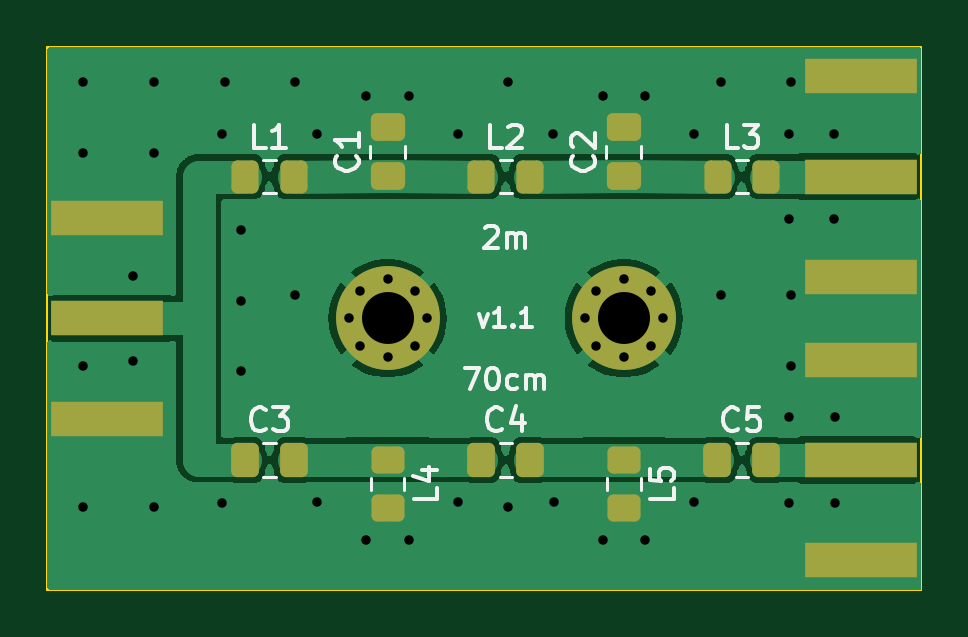
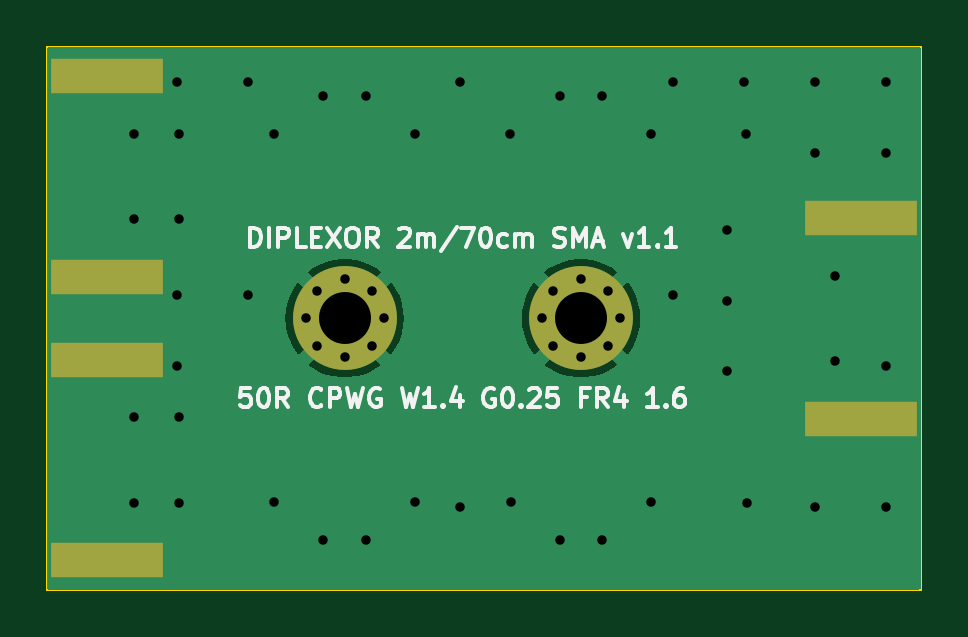
Circuit board: 11 layer files. Board 37.0 x 23.0 mm.
- bottom_copper: diplexor_2m70cm_SMA-B_Cu.gbl (9003 bytes)
- bottom_mask: diplexor_2m70cm_SMA-B_Mask.gbs (1401 bytes)
- paste: diplexor_2m70cm_SMA-B_Paste.gbp (802 bytes)
- bottom_silk: diplexor_2m70cm_SMA-B_Silkscreen.gbo (21871 bytes)
- outline: diplexor_2m70cm_SMA-Edge_Cuts.gm1 (770 bytes)
- top_copper: diplexor_2m70cm_SMA-F_Cu.gtl (34886 bytes)
- top_mask: diplexor_2m70cm_SMA-F_Mask.gts (3304 bytes)
- paste: diplexor_2m70cm_SMA-F_Paste.gtp (2700 bytes)
- top_silk: diplexor_2m70cm_SMA-F_Silkscreen.gto (18260 bytes)
- drill: diplexor_2m70cm_SMA-NPTH.drl (297 bytes)
- drill: diplexor_2m70cm_SMA-PTH.drl (1498 bytes)

=== bottom_copper: diplexor_2m70cm_SMA-B_Cu.gbl (9003 bytes, source omitted) ===
=== bottom_mask: diplexor_2m70cm_SMA-B_Mask.gbs ===
G04 #@! TF.GenerationSoftware,KiCad,Pcbnew,7.0.11+dfsg-1build4*
G04 #@! TF.CreationDate,2026-09-30T09:07:17+02:00*
G04 #@! TF.ProjectId,diplexor_2m70cm_SMA,6469706c-6578-46f7-925f-326d3730636d,rev?*
G04 #@! TF.SameCoordinates,Original*
G04 #@! TF.FileFunction,Soldermask,Bot*
G04 #@! TF.FilePolarity,Negative*
%FSLAX46Y46*%
G04 Gerber Fmt 4.6, Leading zero omitted, Abs format (unit mm)*
G04 Created by KiCad (PCBNEW 7.0.11+dfsg-1build4) date 2026-09-30 09:07:17*
%MOMM*%
%LPD*%
G01*
G04 APERTURE LIST*
%ADD10R,4.730000X1.500000*%
%ADD11C,0.700000*%
%ADD12C,4.400000*%
G04 APERTURE END LIST*
D10*
G04 #@! TO.C,J1*
X102540000Y-115750000D03*
X102540000Y-107250000D03*
G04 #@! TD*
D11*
G04 #@! TO.C,H1*
X112750000Y-111500000D03*
X113233274Y-110333274D03*
X113233274Y-112666726D03*
X114400000Y-109850000D03*
D12*
X114400000Y-111500000D03*
D11*
X114400000Y-113150000D03*
X115566726Y-110333274D03*
X115566726Y-112666726D03*
X116050000Y-111500000D03*
G04 #@! TD*
G04 #@! TO.C,H2*
X122750000Y-111500000D03*
X123233274Y-110333274D03*
X123233274Y-112666726D03*
X124400000Y-109850000D03*
D12*
X124400000Y-111500000D03*
D11*
X124400000Y-113150000D03*
X125566726Y-110333274D03*
X125566726Y-112666726D03*
X126050000Y-111500000D03*
G04 #@! TD*
D10*
G04 #@! TO.C,J2*
X134460000Y-101250000D03*
X134460000Y-109750000D03*
G04 #@! TD*
G04 #@! TO.C,J3*
X134460000Y-113250000D03*
X134460000Y-121750000D03*
G04 #@! TD*
M02*

=== paste: diplexor_2m70cm_SMA-B_Paste.gbp ===
G04 #@! TF.GenerationSoftware,KiCad,Pcbnew,7.0.11+dfsg-1build4*
G04 #@! TF.CreationDate,2026-09-30T09:07:17+02:00*
G04 #@! TF.ProjectId,diplexor_2m70cm_SMA,6469706c-6578-46f7-925f-326d3730636d,rev?*
G04 #@! TF.SameCoordinates,Original*
G04 #@! TF.FileFunction,Paste,Bot*
G04 #@! TF.FilePolarity,Positive*
%FSLAX46Y46*%
G04 Gerber Fmt 4.6, Leading zero omitted, Abs format (unit mm)*
G04 Created by KiCad (PCBNEW 7.0.11+dfsg-1build4) date 2026-09-30 09:07:17*
%MOMM*%
%LPD*%
G01*
G04 APERTURE LIST*
%ADD10R,4.730000X1.500000*%
G04 APERTURE END LIST*
D10*
G04 #@! TO.C,J1*
X102540000Y-115750000D03*
X102540000Y-107250000D03*
G04 #@! TD*
G04 #@! TO.C,J2*
X134460000Y-101250000D03*
X134460000Y-109750000D03*
G04 #@! TD*
G04 #@! TO.C,J3*
X134460000Y-113250000D03*
X134460000Y-121750000D03*
G04 #@! TD*
M02*

=== bottom_silk: diplexor_2m70cm_SMA-B_Silkscreen.gbo (21871 bytes, source omitted) ===
=== outline: diplexor_2m70cm_SMA-Edge_Cuts.gm1 ===
G04 #@! TF.GenerationSoftware,KiCad,Pcbnew,7.0.11+dfsg-1build4*
G04 #@! TF.CreationDate,2026-09-30T09:07:17+02:00*
G04 #@! TF.ProjectId,diplexor_2m70cm_SMA,6469706c-6578-46f7-925f-326d3730636d,rev?*
G04 #@! TF.SameCoordinates,Original*
G04 #@! TF.FileFunction,Profile,NP*
%FSLAX46Y46*%
G04 Gerber Fmt 4.6, Leading zero omitted, Abs format (unit mm)*
G04 Created by KiCad (PCBNEW 7.0.11+dfsg-1build4) date 2026-09-30 09:07:17*
%MOMM*%
%LPD*%
G01*
G04 APERTURE LIST*
G04 #@! TA.AperFunction,Profile*
%ADD10C,0.100000*%
G04 #@! TD*
G04 APERTURE END LIST*
D10*
X137000000Y-123000000D02*
X100000000Y-123000000D01*
X137000000Y-100000000D02*
X137000000Y-123000000D01*
X100000000Y-100000000D02*
X137000000Y-100000000D01*
X100000000Y-123000000D02*
X100000000Y-100000000D01*
M02*

=== top_copper: diplexor_2m70cm_SMA-F_Cu.gtl (34886 bytes, source omitted) ===
=== top_mask: diplexor_2m70cm_SMA-F_Mask.gts (3304 bytes, source withheld) ===
=== paste: diplexor_2m70cm_SMA-F_Paste.gtp (2700 bytes, source withheld) ===
=== top_silk: diplexor_2m70cm_SMA-F_Silkscreen.gto (18260 bytes, source omitted) ===
=== drill: diplexor_2m70cm_SMA-NPTH.drl ===
M48
; DRILL file {KiCad 7.0.11+dfsg-1build4} date Wed Sep 30 09:07:18 2026
; FORMAT={-:-/ absolute / metric / decimal}
; #@! TF.CreationDate,2026-09-30T09:07:18+02:00
; #@! TF.GenerationSoftware,Kicad,Pcbnew,7.0.11+dfsg-1build4
; #@! TF.FileFunction,NonPlated,1,2,NPTH
FMAT,2
METRIC
%
G90
G05
M30

=== drill: diplexor_2m70cm_SMA-PTH.drl ===
M48
; DRILL file {KiCad 7.0.11+dfsg-1build4} date Wed Sep 30 09:07:18 2026
; FORMAT={-:-/ absolute / metric / decimal}
; #@! TF.CreationDate,2026-09-30T09:07:18+02:00
; #@! TF.GenerationSoftware,Kicad,Pcbnew,7.0.11+dfsg-1build4
; #@! TF.FileFunction,Plated,1,2,PTH
FMAT,2
METRIC
; #@! TA.AperFunction,Plated,PTH,ViaDrill
T1C0.400
; #@! TA.AperFunction,Plated,PTH,ComponentDrill
T2C0.400
; #@! TA.AperFunction,Plated,PTH,ComponentDrill
T3C2.200
%
G90
G05
T1
X101.5Y-101.5
X101.5Y-104.5
X101.5Y-113.5
X101.5Y-119.5
X103.636Y-109.7
X103.636Y-113.3
X104.5Y-101.5
X104.5Y-104.5
X104.5Y-119.5
X107.381Y-119.3
X107.387Y-103.7
X107.5Y-101.5
X108.2Y-107.75
X108.2Y-110.75
X108.2Y-113.75
X110.5Y-101.5
X110.5Y-110.5
X111.418Y-103.699
X111.43Y-119.299
X113.5Y-102.072
X113.5Y-120.895
X115.3Y-102.072
X115.3Y-120.895
X117.37Y-119.299
X117.382Y-103.699
X119.5Y-101.5
X119.5Y-119.5
X121.418Y-103.699
X121.43Y-119.299
X123.5Y-102.072
X123.5Y-120.895
X125.3Y-102.072
X125.3Y-120.895
X127.37Y-119.299
X127.382Y-103.699
X128.5Y-101.5
X128.5Y-110.5
X131.39Y-103.7
X131.39Y-107.3
X131.399Y-115.7
X131.399Y-119.3
X131.5Y-101.5
X131.5Y-110.5
X131.5Y-113.5
X133.32Y-103.7
X133.32Y-107.3
X133.323Y-115.7
X133.323Y-119.3
T2
X112.75Y-111.5
X113.233Y-110.333
X113.233Y-112.667
X114.4Y-109.85
X114.4Y-113.15
X115.567Y-110.333
X115.567Y-112.667
X116.05Y-111.5
X122.75Y-111.5
X123.233Y-110.333
X123.233Y-112.667
X124.4Y-109.85
X124.4Y-113.15
X125.567Y-110.333
X125.567Y-112.667
X126.05Y-111.5
T3
X114.4Y-111.5
X124.4Y-111.5
M30
